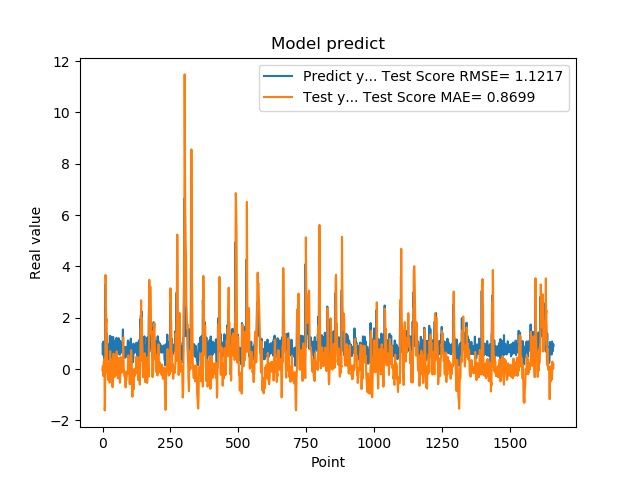

Source data for this figure (header and first rows):
9.743152856830000763e-01, -3.720674284961950073e-02
5.654720067979999154e-01, 1.061995866759724710e-01
7.307389974590000614e-01, -2.611326213621649739e-01
1.074290990829999792e+00, -2.550523793976276488e-01
9.521890282630000035e-01, 2.523686952862527200e-01
9.879170060160000766e-01, 3.016547996610011717e-01
1.011654973029999960e+00, 3.294383194954106919e-01
0.000000000000000000e+00, 4.062029593338202238e-01
7.643579840659999736e-01, -1.607808963980693839e+00
7.788103222849999119e-01, -1.373084816814115650e+00
3.306220054629999794e+00, -6.980580521048555809e-02
1.055441975589999970e+00, 3.668355956160651132e+00
7.543110251430000801e-01, 3.272366132396388849e+00
7.915459871289999283e-01, 2.184612108182335977e+00
1.409499049189999909e+00, 1.842322639365901793e+00
8.875439763070001042e-01, 1.945438393336388128e+00
6.401469707490000660e-01, 8.992089461969626774e-01
5.082880258560000808e-01, 3.163632243710582381e-01
8.640019893649999450e-01, -1.363015742774483507e-01
5.725920200349999822e-01, -4.418353848511875903e-02
8.469420075419999971e-01, -4.207308608645434767e-01
9.181020259860001032e-01, -2.372207666825499606e-01
7.976629734039999420e-01, 5.521318609371744790e-02
9.608020186419998776e-01, 5.146493766120675828e-03
9.555831551549999192e-01, 1.789696754879533114e-01
3.470349907879999862e-01, 2.730092750990131822e-01
9.546210169789999256e-01, -5.257015746154573010e-01
1.293938040730000072e+00, -9.609325761261067189e-02
5.251880288119999962e-01, 7.052809747980524069e-01
4.773890078070000542e-01, -1.444602969118431030e-02
1.275226235389999907e+00, -4.813570021715740666e-01
8.723750114439999814e-01, 3.911716499914721923e-01
8.355640172959999390e-01, 2.941058007749814407e-01
7.321749925609999377e-01, 1.001923636629912795e-01
7.640249729160000225e-01, -1.050855180566222929e-01
4.072830080990000323e-01, -1.672811789315768460e-01
4.752210080619999610e-01, -5.841541412242751141e-01
8.781340122220000488e-01, -7.034748118521040317e-01
7.414129972460000717e-01, -2.497697186666422431e-01
1.258002042770000051e+00, -1.420764686496503726e-01
1.069700956339999953e+00, 5.760913901203557064e-01
7.274609804150000691e-01, 6.052744925525030961e-01
7.892770171170000459e-01, 5.560296753395499447e-02
6.237750053410000550e-01, -9.092154360139369229e-02
6.914690136910000007e-01, -2.737820606980118088e-01
8.557710051540000640e-01, -3.050584688481831619e-01
7.093830108640000187e-01, -1.946173899521693243e-02
1.014547944070000041e+00, -6.472542465636195452e-02
1.115731000900000103e+00, 2.163063278858382288e-01
4.182830154900000208e-01, 5.692259611243200013e-01
1.002280950550000105e+00, -2.131849259340403147e-01
1.218860983849999968e+00, 1.736298997954677792e-01
1.143296003339999922e+00, 6.924821578453841386e-01
6.528189778330000248e-01, 6.579799957047867132e-01
6.746559739110000731e-01, 7.542102539582226650e-02
6.009536385540000802e-01, -1.380503670478437084e-01
6.694570183749999348e-01, -3.597220663183026690e-01
6.538079977039999990e-01, -3.447720792252268462e-01
7.814120054240000224e-01, -2.291964165470444514e-01
1.206303954120000022e+00, -1.336545717814735801e-01
8.469259738919999725e-01, 4.290955884895296113e-01
... 1,599 more rows
